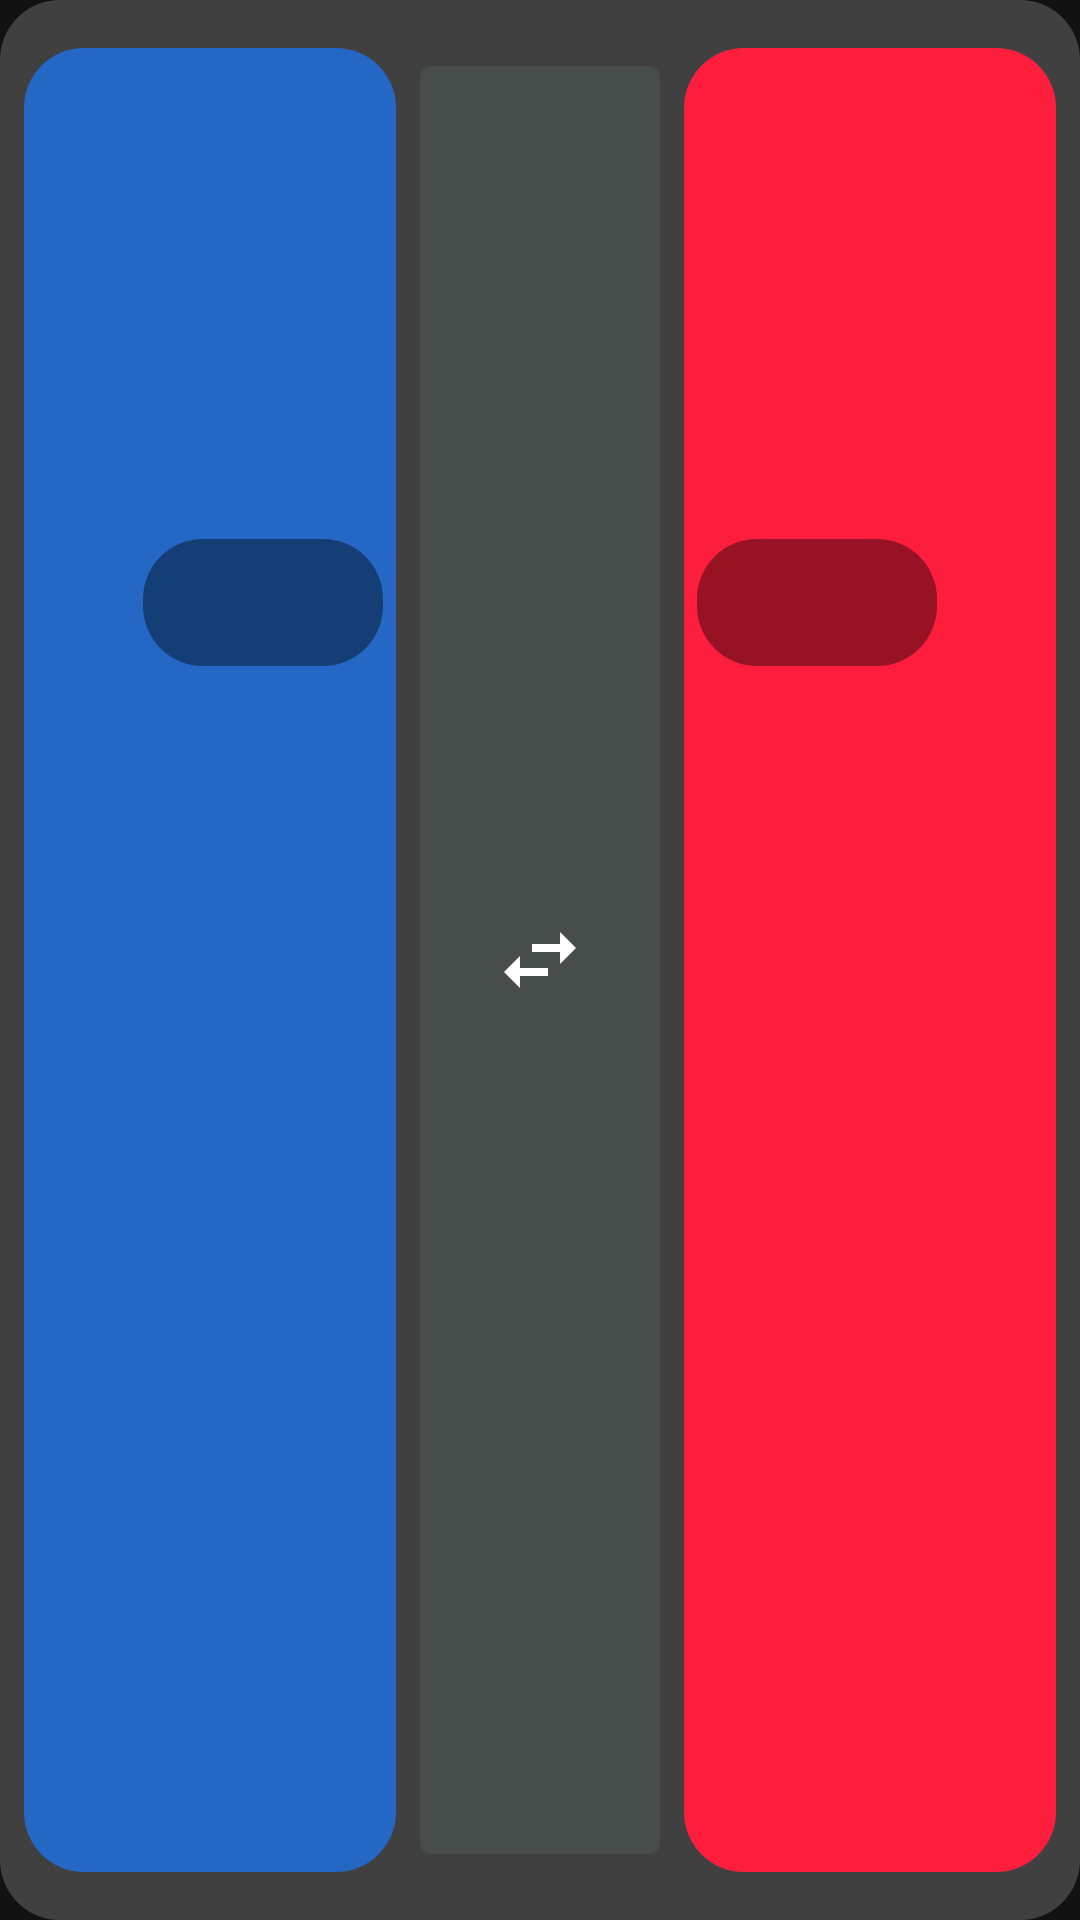

Write the Android layout XML for this screen, with the resource values it uses.
<!-- AndroidManifest.xml: application theme Material_Dark -->
<!-- res/layout/center_board.xml -->
<?xml version="1.0" encoding="utf-8"?>
<androidx.constraintlayout.widget.ConstraintLayout xmlns:android="http://schemas.android.com/apk/res/android"
    xmlns:app="http://schemas.android.com/apk/res-auto"
    xmlns:tools="http://schemas.android.com/tools"
    android:layout_width="match_parent"
    android:layout_height="match_parent"
    android:layout_gravity="center_horizontal">


    <ImageView
        android:id="@+id/imageView_board_background"
        android:layout_width="0dp"
        android:layout_height="match_parent"
        android:background="@drawable/functional_button_background"
        app:layout_constraintBottom_toBottomOf="parent"
        app:layout_constraintEnd_toEndOf="parent"
        app:layout_constraintStart_toStartOf="parent"
        app:layout_constraintTop_toTopOf="parent" />

    <ImageView
        android:id="@+id/imageView_left"
        android:layout_width="0dp"
        android:layout_height="0dp"
        android:layout_marginStart="8dp"
        android:layout_marginTop="16dp"
        android:layout_marginEnd="8dp"
        android:layout_marginBottom="16dp"
        android:background="@drawable/score_blue"
        app:layout_constraintBottom_toBottomOf="@+id/imageView_board_background"
        app:layout_constraintEnd_toStartOf="@id/button_switch"
        app:layout_constraintHorizontal_bias="1.0"
        app:layout_constraintStart_toStartOf="@+id/imageView_board_background"
        app:layout_constraintTop_toTopOf="@+id/imageView_board_background"
        app:layout_constraintVertical_bias="0.0" />

    <ImageView
        android:id="@+id/imageView_right"
        android:layout_width="0dp"
        android:layout_height="0dp"
        android:layout_marginStart="8dp"
        android:layout_marginTop="16dp"
        android:layout_marginEnd="8dp"
        android:layout_marginBottom="16dp"
        android:background="@drawable/score_red"
        app:layout_constraintBottom_toBottomOf="@+id/imageView_board_background"
        app:layout_constraintEnd_toEndOf="@+id/imageView_board_background"
        app:layout_constraintStart_toEndOf="@+id/button_switch"
        app:layout_constraintTop_toTopOf="@+id/imageView_board_background" />

    <TextView
        android:id="@+id/textView_score_left"
        style="@style/Score_Text"
        android:layout_width="wrap_content"
        android:layout_height="wrap_content"
        android:textAlignment="viewEnd"
        app:layout_constraintBottom_toBottomOf="@+id/imageView_left"
        app:layout_constraintEnd_toEndOf="@+id/imageView_left"
        app:layout_constraintStart_toStartOf="@+id/imageView_left"
        app:layout_constraintTop_toTopOf="@+id/imageView_left"
        app:layout_constraintVertical_bias="0.8" />

    <TextView
        android:id="@+id/textView_score_right"
        style="@style/Score_Text"
        android:layout_width="wrap_content"
        android:layout_height="wrap_content"
        android:textAlignment="viewEnd"
        app:layout_constraintBottom_toBottomOf="@+id/imageView_right"
        app:layout_constraintEnd_toEndOf="@+id/imageView_right"
        app:layout_constraintStart_toStartOf="@+id/imageView_right"
        app:layout_constraintTop_toTopOf="@+id/imageView_right"
        app:layout_constraintVertical_bias="0.8" />

    <TextView
        android:id="@+id/textView_match_left"
        style="@style/Match_Text"
        android:layout_width="80dp"
        android:paddingEnd="15dp"
        android:paddingStart="15dp"
        android:layout_height="wrap_content"
        android:textAlignment="textEnd"
        android:background="@drawable/match_background"
        app:layout_constraintBottom_toTopOf="@+id/textView_score_left"
        app:layout_constraintEnd_toEndOf="@+id/imageView_left"
        app:layout_constraintHorizontal_bias="0.9"
        app:layout_constraintStart_toStartOf="@+id/imageView_left"
        app:layout_constraintTop_toTopOf="@+id/imageView_left" />

    <TextView
        android:id="@+id/textView_match_right"
        style="@style/Match_Text"
        android:layout_width="80dp"
        android:paddingEnd="15dp"
        android:paddingStart="15dp"
        android:layout_height="wrap_content"
        android:textAlignment="textEnd"
        android:background="@drawable/match_background"
        app:layout_constraintBottom_toTopOf="@+id/textView_score_right"
        app:layout_constraintEnd_toEndOf="@+id/imageView_right"
        app:layout_constraintHorizontal_bias="0.1"
        app:layout_constraintStart_toStartOf="@+id/imageView_right"
        app:layout_constraintTop_toTopOf="@+id/imageView_right" />

    <com.google.android.material.button.MaterialButton
        android:id="@+id/button_switch"
        android:layout_width="80dp"
        android:layout_height="0dp"
        android:layout_centerHorizontal="true"
        android:layout_centerVertical="true"
        android:layout_marginTop="16dp"
        android:layout_marginBottom="16dp"
        app:icon="@drawable/ic_switch_white_32dp"
        app:iconGravity="textStart"
        app:iconPadding="0dp"
        app:iconTint="@android:color/transparent"
        app:iconTintMode="add"
        app:layout_constraintBottom_toBottomOf="@+id/imageView_board_background"
        app:layout_constraintEnd_toEndOf="parent"
        app:layout_constraintStart_toStartOf="parent"
        app:layout_constraintTop_toTopOf="@+id/imageView_board_background" />

</androidx.constraintlayout.widget.ConstraintLayout>
<!-- resources referenced by this layout -->
<resources>
  <!-- drawable functional_button_background (drawable) -->
  <?xml version="1.0" encoding="utf-8"?>
  <shape xmlns:android="http://schemas.android.com/apk/res/android">
      <solid android:color="#404040"/>
      <padding
          android:bottom="1dp"
          android:left="1dp"
          android:right="1dp"
          android:top="1dp"
          />
      <corners
          android:radius="20dp"
          />
  </shape>
  <!-- drawable ic_switch_white_32dp (drawable) -->
  <vector android:height="32dp" android:viewportHeight="24.0"
      android:viewportWidth="24.0" android:width="32dp" xmlns:android="http://schemas.android.com/apk/res/android">
      <path android:fillColor="#FFFFFF" android:pathData="M6.99,11L3,15l3.99,4v-3H14v-2H6.99v-3zM21,9l-3.99,-4v3H10v2h7.01v3L21,9z"/>
  </vector>
  <!-- drawable match_background (drawable) -->
  <?xml version="1.0" encoding="utf-8"?>
  <shape xmlns:android="http://schemas.android.com/apk/res/android">
      <solid android:color="#66000000"/>
      <padding
          android:bottom="1dp"
          android:left="1dp"
          android:right="1dp"
          android:top="1dp"
          />
      <corners
          android:radius="20dp"
          />
  </shape>
  <!-- drawable score_blue (drawable) -->
  <?xml version="1.0" encoding="utf-8"?>
  <shape xmlns:android="http://schemas.android.com/apk/res/android">
      <solid android:color="#2567C4"/>
      <padding
          android:bottom="1dp"
          android:left="1dp"
          android:right="1dp"
          android:top="1dp"
          />
      <corners
          android:radius="20dp"
          />
  </shape>
  <!-- drawable score_red: png bitmap (drawable, 9159 bytes) -->
  <style name="Match_Text">
          <item name="android:textSize">30sp</item>
          <item name="android:textColor">#FFFFFF</item>
          <item name="android:textStyle">bold</item>
      </style>
  <style name="Score_Text">
          <item name="android:textSize">110sp</item>
          <item name="android:textColor">#FFFFFF</item>
          <item name="android:textStyle">bold</item>
      </style>
  <style name="Material_Dark" parent="Theme.MaterialComponents.NoActionBar">
          
          <item name="colorPrimary">@color/colorPrimary</item>
          <item name="colorPrimaryDark">@color/colorPrimaryDark</item>
          <item name="colorAccent">@color/colorAccent</item>
      </style>
  <color name="colorPrimary">#474D4A</color>
  <color name="colorPrimaryDark">#1F2020</color>
  <color name="colorAccent">#525051</color>
</resources>
